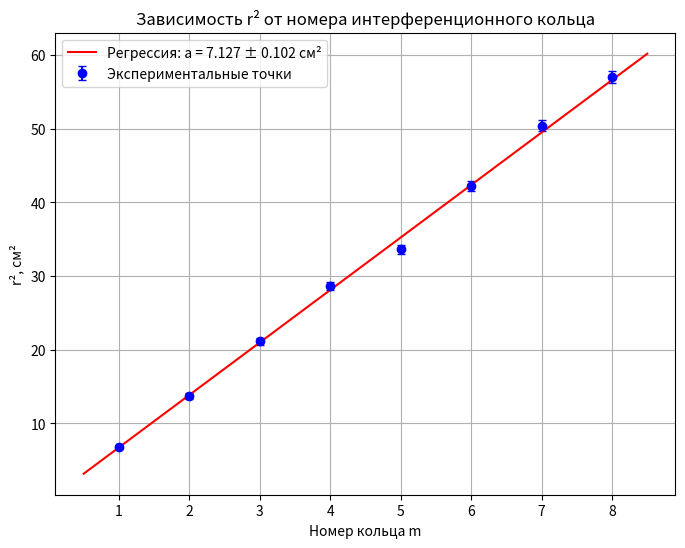

This figure's Python source:
import numpy as np
import matplotlib.pyplot as plt
from scipy import stats

# === Данные измерений ===
m = np.array([1, 2, 3, 4, 5, 6, 7, 8])                     # номер кольца
D_cm = np.array([5.23333333333333, 7.4, 9.2, 10.7, 11.6, 13, 14.2, 15.1])  # диаметр, см

# Погрешность диаметра (абсолютная, см)
sigma_D = 0.105409255338946

# Вычисляем радиус и квадрат радиуса
r_cm = D_cm / 2
r2_cm2 = r_cm ** 2

# Погрешность радиуса и квадрата радиуса
sigma_r = sigma_D / 2
sigma_r2 = 2 * r_cm * sigma_r

# === Взвешенная линейная регрессия ===
weights = 1 / sigma_r2**2
coeffs, cov = np.polyfit(m, r2_cm2, 1, w=np.sqrt(weights), cov=True)
a, b = coeffs
a_err = np.sqrt(cov[0, 0])
b_err = np.sqrt(cov[1, 1])

print("=== Результаты регрессии ===")
print(f"Коэффициент наклона a = {a:.4f} ± {a_err:.4f} см²")
print(f"Свободный член b = {b:.4f} ± {b_err:.4f} см²")

# === Построение графика с error bars ===
plt.figure(figsize=(8, 6))
plt.errorbar(m, r2_cm2, yerr=sigma_r2, fmt='o', color='blue',
             capsize=3, label='Экспериментальные точки')

# Линия регрессии
x_fit = np.linspace(min(m)-0.5, max(m)+0.5, 100)
y_fit = a * x_fit + b
plt.plot(x_fit, y_fit, 'r-', label=f'Регрессия: a = {a:.3f} ± {a_err:.3f} см²')

plt.xlabel('Номер кольца m')
plt.ylabel('r², см²')
plt.title('Зависимость r² от номера интерференционного кольца')
plt.legend()
plt.grid(True)
plt.savefig('r2_vs_m.png', dpi=300)
plt.show()

# === Расчёт двулучепреломления (no - ne) и его погрешности ===
# Параметры установки (замените на реальные значения!)
lambda_m = 0.63e-6       # длина волны, м
L_m = 0.8                # расстояние от кристалла до экрана, м
no = 2.29                # показатель преломления обыкновенного луча
ell_m = 0.026            # длина кристалла, м

# Перевод наклона из см² в м²
a_m2 = a * 1e-4
a_err_m2 = a_err * 1e-4

# Формула: no - ne = (λ/ℓ) * (no L)² / a
no_minus_ne = (lambda_m / ell_m) * (no * L_m)**2 / a_m2
delta_no_minus_ne = no_minus_ne * (a_err_m2 / a_m2)

print("\n=== Двулучепреломление ===")
print(f"no - ne = {no_minus_ne:.5f} ± {delta_no_minus_ne:.5f}")
